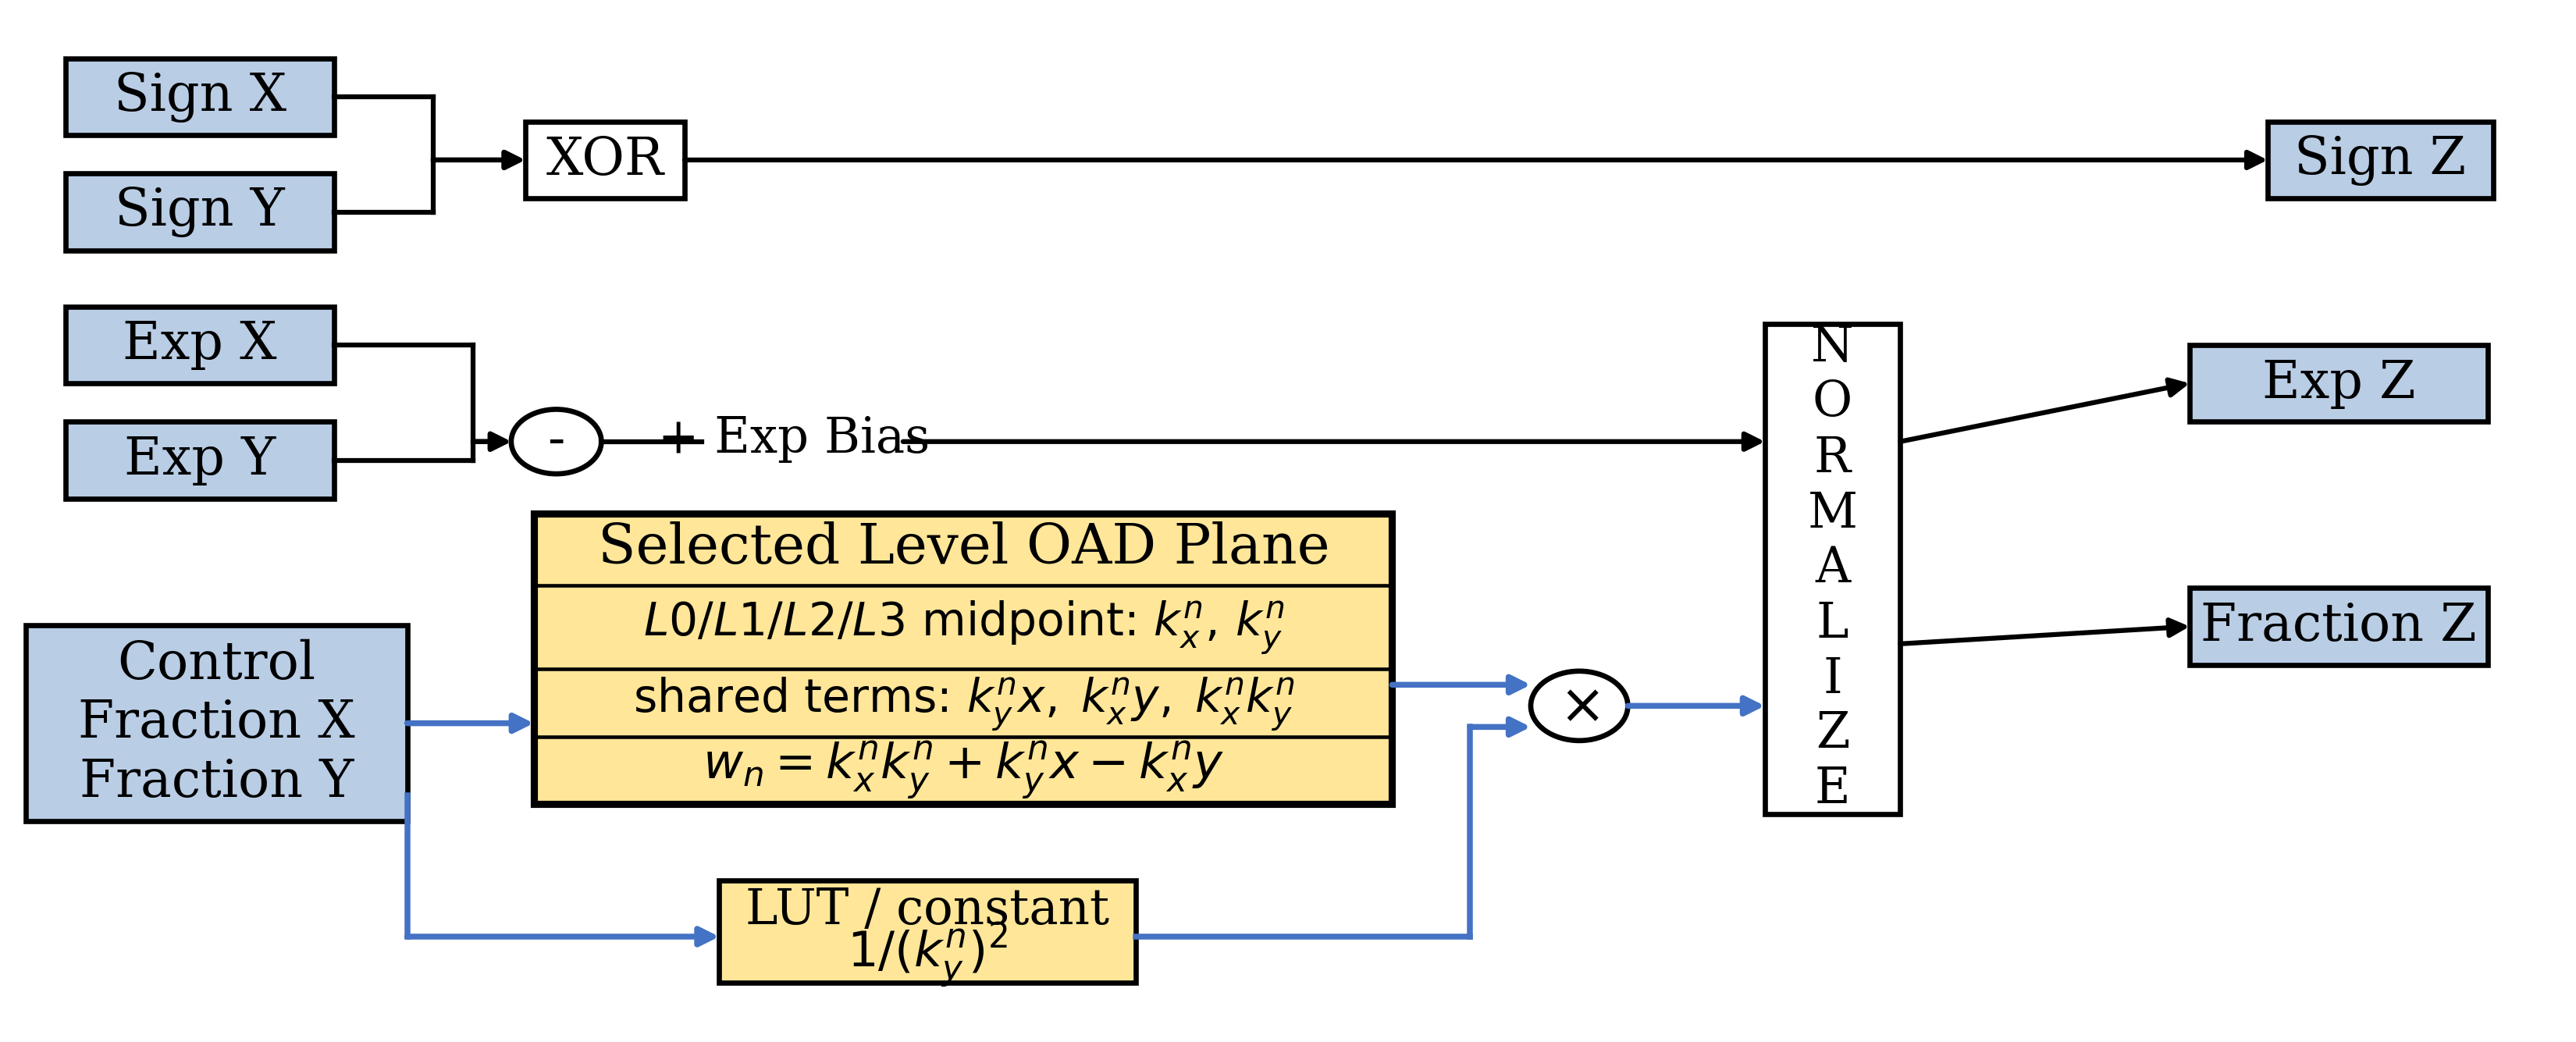

This chart was generated by the following Python code:
#!/usr/bin/env python3
"""Draw a theory-level OAD divider architecture in the style of the OAM figure."""

from __future__ import annotations

from pathlib import Path

import matplotlib

matplotlib.use("Agg")

import matplotlib.pyplot as plt
from matplotlib.patches import Circle, FancyArrowPatch, Rectangle


OUT_DIR = Path(__file__).resolve().parent
BLUE = "#b9cde5"
YELLOW = "#ffe699"
LINE = "black"
DATA = "#4472c4"


def box(ax, xy, wh, text, fc=BLUE, fontsize=16, lw=1.6):
    patch = Rectangle(xy, wh[0], wh[1], facecolor=fc, edgecolor=LINE, linewidth=lw)
    ax.add_patch(patch)
    ax.text(
        xy[0] + wh[0] / 2,
        xy[1] + wh[1] / 2,
        text,
        ha="center",
        va="center",
        fontsize=fontsize,
        family="serif",
    )
    return patch


def circle(ax, center, radius, text, fontsize=16):
    patch = Circle(center, radius, facecolor="white", edgecolor=LINE, linewidth=1.6)
    ax.add_patch(patch)
    ax.text(center[0], center[1], text, ha="center", va="center", fontsize=fontsize, family="serif")
    return patch


def arrow(ax, points, color=LINE, lw=1.5, head=True):
    for start, end in zip(points[:-2], points[1:-1]):
        ax.plot([start[0], end[0]], [start[1], end[1]], color=color, linewidth=lw)
    if head:
        patch = FancyArrowPatch(
            points[-2],
            points[-1],
            arrowstyle="-|>",
            mutation_scale=12,
            linewidth=lw,
            color=color,
            shrinkA=0,
            shrinkB=0,
        )
        ax.add_patch(patch)
    else:
        start, end = points[-2], points[-1]
        ax.plot([start[0], end[0]], [start[1], end[1]], color=color, linewidth=lw)


def main() -> None:
    fig, ax = plt.subplots(figsize=(11.0, 4.45), facecolor="white")
    ax.set_xlim(0, 14.8)
    ax.set_ylim(-0.72, 7.6)
    ax.axis("off")

    # FP32 sign path.
    box(ax, (0.35, 6.55), (1.55, 0.62), "Sign X")
    box(ax, (0.35, 5.62), (1.55, 0.62), "Sign Y")
    box(ax, (3.00, 6.04), (0.92, 0.62), "XOR", fc="white")
    box(ax, (13.05, 6.04), (1.30, 0.62), "Sign Z")
    arrow(ax, [(1.90, 6.86), (2.47, 6.86), (2.47, 6.35), (3.00, 6.35)])
    arrow(ax, [(1.90, 5.93), (2.47, 5.93), (2.47, 6.35), (3.00, 6.35)])
    arrow(ax, [(3.92, 6.35), (13.05, 6.35)])

    # FP32 exponent path for division: biased ExpX - ExpY + bias.
    box(ax, (0.35, 4.55), (1.55, 0.62), "Exp X")
    box(ax, (0.35, 3.62), (1.55, 0.62), "Exp Y")
    circle(ax, (3.18, 4.08), 0.26, "-")
    ax.text(4.55, 4.10, "+ Exp Bias", ha="center", va="center", fontsize=15, family="serif")
    arrow(ax, [(1.90, 4.86), (2.70, 4.86), (2.70, 4.08), (2.92, 4.08)])
    arrow(ax, [(1.90, 3.93), (2.70, 3.93), (2.70, 4.08), (2.92, 4.08)])
    arrow(ax, [(3.44, 4.08), (4.02, 4.08)], head=False)
    arrow(ax, [(5.18, 4.08), (10.15, 4.08)])

    # Mantissa/control path and the theoretical OAD divider plane.
    box(ax, (0.12, 1.02), (2.20, 1.58), "Control\nFraction X\nFraction Y")
    plane = Rectangle((3.05, 1.16), 4.95, 2.34, facecolor=YELLOW, edgecolor=LINE, linewidth=2.2)
    ax.add_patch(plane)
    for y in (2.92, 2.25, 1.70):
        ax.plot([3.05, 8.00], [y, y], color=LINE, linewidth=1.1)
    ax.text(5.53, 3.22, "Selected Level OAD Plane", ha="center", va="center", fontsize=17, family="serif")
    ax.text(
        5.53,
        2.58,
        r"$L0/L1/L2/L3$ midpoint: $k_x^n,\,k_y^n$",
        ha="center",
        va="center",
        fontsize=14,
    )
    ax.text(
        5.53,
        1.96,
        r"shared terms: $k_y^n x,\; k_x^n y,\; k_x^n k_y^n$",
        ha="center",
        va="center",
        fontsize=14,
    )
    ax.text(
        5.53,
        1.43,
        r"$w_n = k_x^n k_y^n + k_y^n x - k_x^n y$",
        ha="center",
        va="center",
        fontsize=15,
    )

    box(ax, (4.12, -0.28), (2.40, 0.82), "", fc=YELLOW, fontsize=15)
    ax.text(5.32, 0.30, "LUT / constant", ha="center", va="center", fontsize=15, family="serif")
    ax.text(5.32, -0.06, r"$1/(k_y^n)^2$", ha="center", va="center", fontsize=15)
    circle(ax, (9.08, 1.95), 0.28, r"$\times$", fontsize=17)

    arrow(ax, [(2.32, 1.81), (3.05, 1.81)], color=DATA, lw=1.8)
    arrow(ax, [(2.32, 1.23), (2.32, 0.09), (4.12, 0.09)], color=DATA, lw=1.8)
    arrow(ax, [(8.00, 2.12), (8.80, 2.12)], color=DATA, lw=1.8)
    arrow(ax, [(6.52, 0.09), (8.45, 0.09), (8.45, 1.78), (8.80, 1.78)], color=DATA, lw=1.8)

    # Output normalization and packing.
    box(ax, (10.15, 1.08), (0.78, 3.95), "N\nO\nR\nM\nA\nL\nI\nZ\nE", fc="white", fontsize=15)
    box(ax, (12.60, 4.24), (1.72, 0.62), "Exp Z")
    box(ax, (12.60, 2.28), (1.72, 0.62), "Fraction Z")
    arrow(ax, [(9.36, 1.95), (10.15, 1.95)], color=DATA, lw=1.8)
    arrow(ax, [(10.93, 4.08), (12.60, 4.55)])
    arrow(ax, [(10.93, 2.45), (12.60, 2.59)])

    fig.tight_layout(pad=0.15)
    for suffix in ("png", "pdf"):
        fig.savefig(OUT_DIR / f"oad_theoretical_divider_architecture.{suffix}", dpi=300)


if __name__ == "__main__":
    main()
